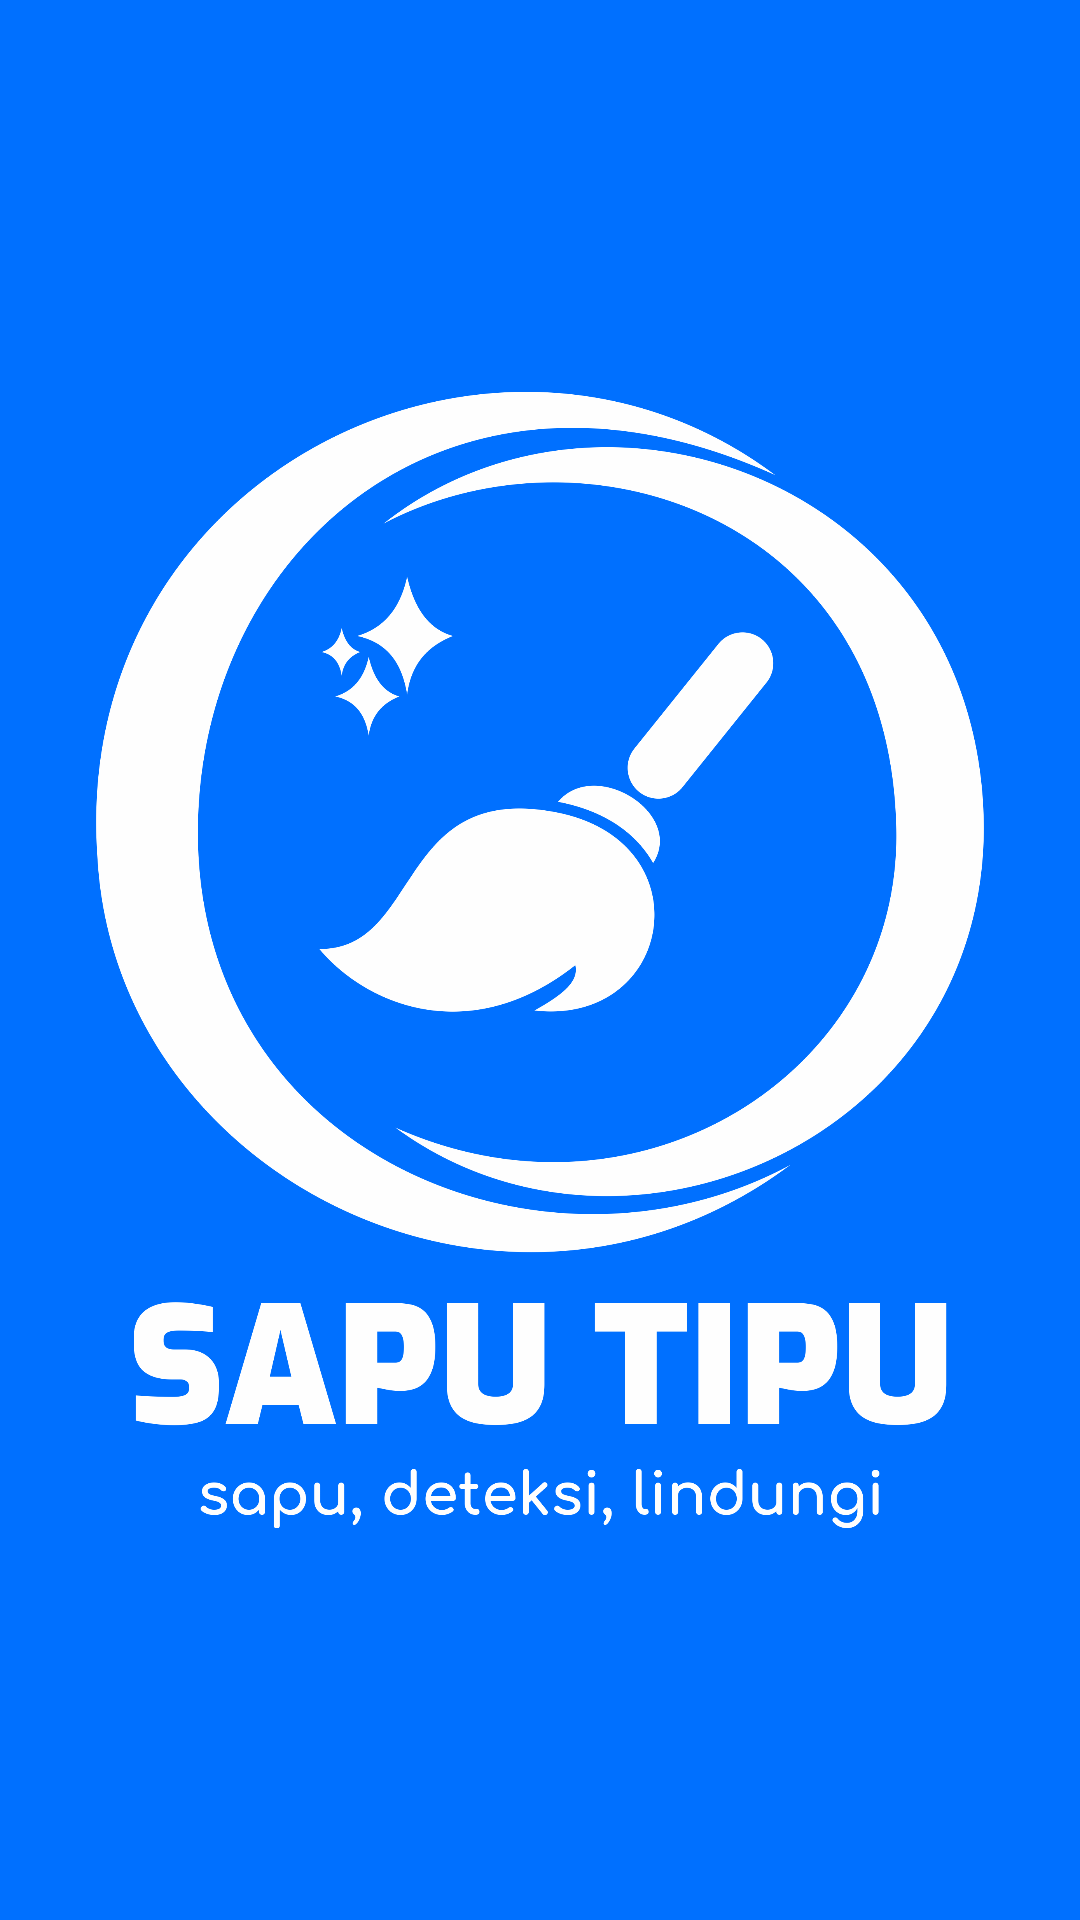

The Android layout XML behind this screen, and the referenced resources:
<!-- AndroidManifest.xml: activity theme AppTheme.NoActionBar -->
<!-- res/layout/activity_splash_screen.xml -->
<?xml version="1.0" encoding="utf-8"?>
<androidx.constraintlayout.widget.ConstraintLayout xmlns:android="http://schemas.android.com/apk/res/android"
    xmlns:app="http://schemas.android.com/apk/res-auto"
    xmlns:tools="http://schemas.android.com/tools"
    android:layout_width="match_parent"
    android:layout_height="match_parent"
    tools:context=".ui.splash.SplashScreenActivity">

    <ImageView
        android:layout_width="match_parent"
        android:layout_height="match_parent"
        android:background="@color/blue"
        android:src="@drawable/logo"
        android:padding="32dp"
        />

</androidx.constraintlayout.widget.ConstraintLayout>
<!-- resources referenced by this layout -->
<resources>
  <color name="blue">#FF0070FF</color>
  <!-- drawable logo: png bitmap (drawable, 258184 bytes) -->
</resources>
